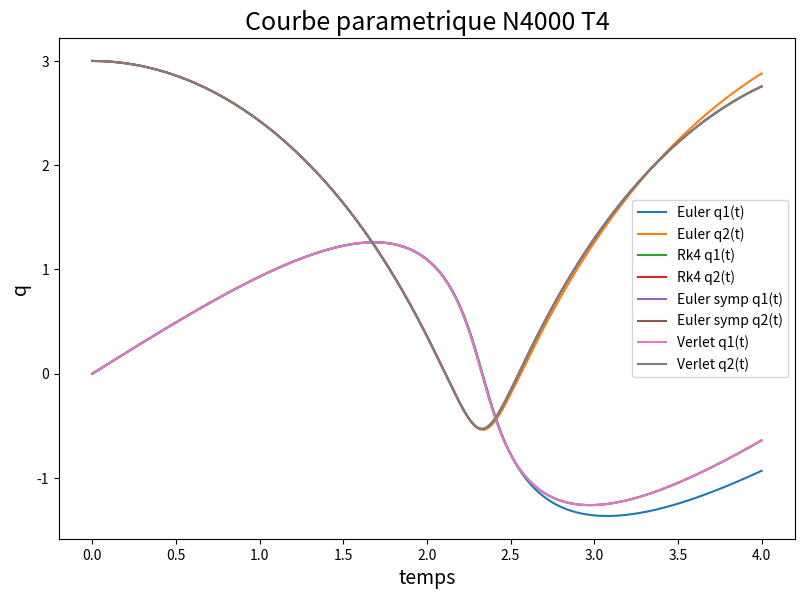
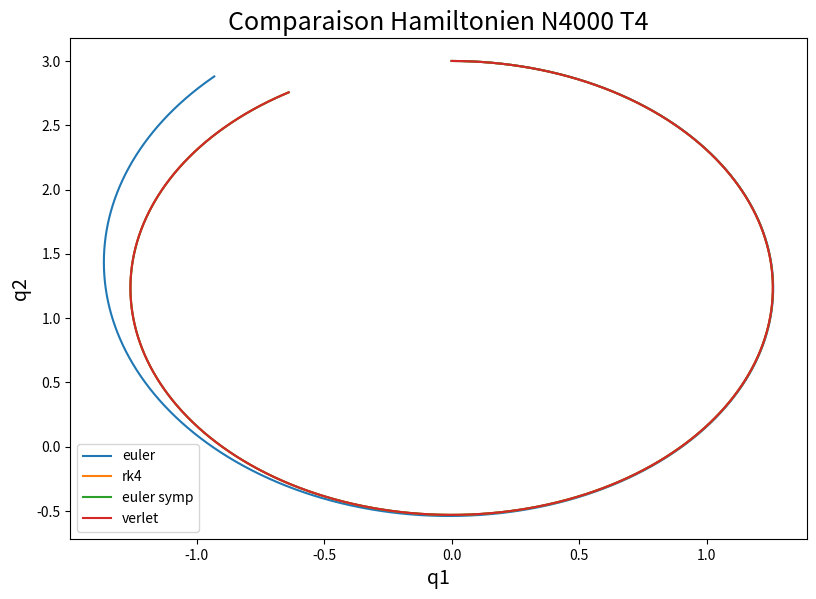
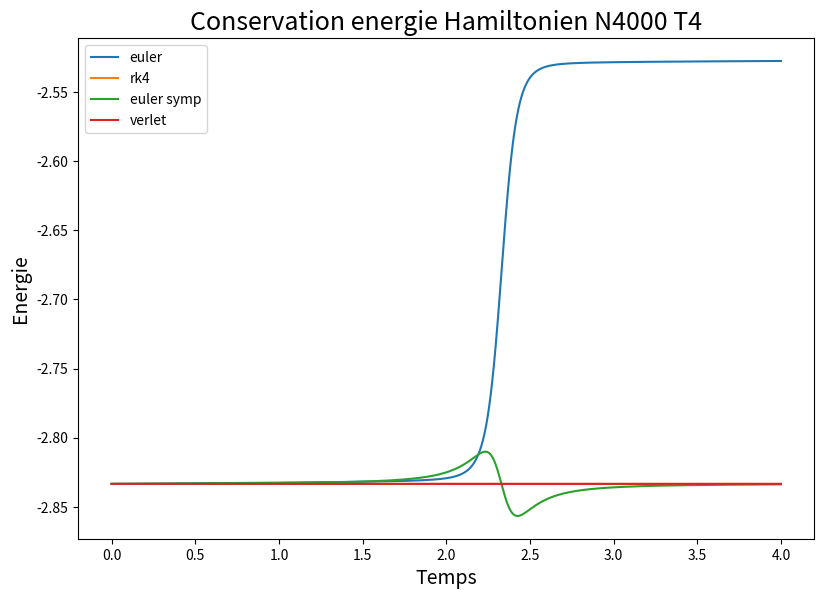

Here is the Python script that generated these plots, in order:
_author_ = "Nicolas Coruzzi"
_filename_ = "Exercice_3"
_creationdate_ = "09/05/20"

import matplotlib.pyplot as plt
import numpy as np

mu=10
Tmax=4
N=4000
temps=[i*((Tmax-0)/(N)) for i in range(N+1)]
q0=[0,3]
p0=[1,0]

def dq_H(q,p):
    q1=q[0]
    q2=q[1]
    return np.array([(mu*q1)/((q1*q1+q2*q2)**(3/2)),(mu*q2)/((q1*q1+q2*q2)**(3/2))])

def dp_H(q,p):
    p1=p[0]
    p2=p[1]
    return np.array([p1,p2])

def dq_H_sep(q):
    #a utiliser sur qn+1
    q1=q[0]
    q2=q[1]
    return np.array([(mu*q1)/((q1*q1+q2*q2)**(3/2)),(mu*q2)/((q1*q1+q2*q2)**(3/2))])

def dp_H_sep(p):
    #a utiliser sur pn
    p1=p[0]
    p2=p[1]
    return np.array([p1,p2])

def euler_hamiltonian_solve(dq_H,dp_H,p0,q0,temps):
    q=np.zeros((2,N+1))
    q[:,0] =q0
    p=np.zeros((2,N+1))
    p[:,0]=p0
    for n in range(N):
        tn=temps[n]
        tn1=temps[n+1]
        dtn=tn1-tn
        q[:,n+1]=q[:,n]+dtn*dp_H(q[:,n],p[:,n])
        p[:,n+1]=p[:,n]-dtn*dq_H(q[:,n],p[:,n])
    return [q,p]

def rk4_hamiltonian_solve(dq_H,dp_H,p0,q0,temps):
    q=np.zeros((2,N+1))
    q[:,0] =q0
    p=np.zeros((2,N+1))
    p[:,0]=p0
    for n in range(N):
        tn=temps[n]
        tn1=temps[n+1]
        dtn=tn1-tn
        [kq0,kp0]=[dp_H(q[:,n],p[:,n]),-dq_H(q[:,n],p[:,n])]
        [kq1,kp1]=[dp_H(q[:, n]+(dtn/2)*kq0,p[:,n]+(dtn/2)*kp0),-dq_H(q[:,n]+(dtn/2)*kq0,p[:,n]+(dtn/2)*kp0)]
        [kq2,kp2]=[dp_H(q[:,n]+(dtn/2)*kq1,p[:,n]+(dtn/2)*kp1),-dq_H(q[:,n]+(dtn/2)*kq1,p[:,n]+(dtn/2)*kp1)]
        [kq3,kp3]=[dp_H(q[:,n]+dtn*kq2,p[:,n]+dtn*kp2),-dq_H(q[:,n]+dtn*kq2,p[:,n]+dtn*kp2)]
        q[:,n+1]=q[:,n]+(dtn/6)*(kq0+2*kq1+2*kq2+kq3)
        p[:,n+1]=p[:,n]+(dtn/6)*(kp0+2*kp1+2*kp2+kp3)
    return [q,p]

def euler_symplect_hamiltonian_separable_solve(dq_H_sep,dp_H_sep,p0,q0,temps):
    q=np.zeros((2,N+1))
    q[:,0]=q0
    p=np.zeros((2,N+1))
    p[:,0]=p0
    for n in range(N):
        tn=temps[n]
        tn1=temps[n+1]
        dtn=tn1-tn
        q[:,n+1]=q[:,n]+dtn*dp_H_sep(p[:, n])
        p[:,n+1]=p[:,n]-dtn*dq_H_sep(q[:,n+1])
    return [q, p]

def verlet_hamiltonian_separable_solve(dq_H_sep,dp_H_sep,p0,q0,temps):
    q=np.zeros((2,N+1))
    q[:,0]=q0
    p=np.zeros((2,N+1))
    p[:,0]=p0
    for n in range(N):
        tn=temps[n]
        tn1=temps[n+1]
        dtn=tn1-tn
        q_n_1_2=q[:,n]+(dtn/2)*dp_H_sep(p[:,n])
        p[:,n+1]=p[:,n]-dtn*dq_H_sep(q_n_1_2)
        q[:,n+1]=q_n_1_2+(dtn/2)*dp_H_sep(p[:,n+1])
    return [q, p]

def energy(q,p):
    return (((1/2)*(p[0]*p[0]+p[1]*p[1]))-(mu/((q[0]*q[0]+q[1]*q[1])**(1/2))))

(Q_euler,P_euler)=euler_hamiltonian_solve(dq_H,dp_H,p0,q0,temps)
q1_euler=Q_euler[0:1,:][0]
q2_euler=Q_euler[1:2,:][0]

(Q_rk4,P_rk4)=rk4_hamiltonian_solve(dq_H,dp_H,p0,q0,temps)
q1_rk4=Q_rk4[0:1,:][0]
q2_rk4=Q_rk4[1:2,:][0]

(Q_euler_symplect,P_euler_symplect)=euler_symplect_hamiltonian_separable_solve(dq_H_sep,dp_H_sep,p0,q0,temps)
q1_euler_symplect=Q_euler_symplect[0:1,:][0]
q2_euler_symplect=Q_euler_symplect[1:2,:][0]

(Q_verlet,P_verlet)=verlet_hamiltonian_separable_solve(dq_H_sep,dp_H_sep,p0,q0,temps)
q1_verlet=Q_verlet[0:1,:][0]
q2_verlet=Q_verlet[1:2,:][0]


plt.figure(figsize=(9.5,6.5), dpi=80)
plt.title('Courbe parametrique N4000 T4',fontsize=18)
plt.xlabel('temps',fontsize=14)
plt.ylabel('q',fontsize=14)
plt.plot(temps,q1_euler,label='Euler q1(t)')
plt.plot(temps,q2_euler,label='Euler q2(t)')
plt.plot(temps,q1_rk4,label='Rk4 q1(t)')
plt.plot(temps,q2_rk4,label='Rk4 q2(t)')
plt.plot(temps,q1_euler_symplect,label='Euler symp q1(t)')
plt.plot(temps,q2_euler_symplect,label='Euler symp q2(t)')
plt.plot(temps,q1_verlet,label='Verlet q1(t)')
plt.plot(temps,q2_verlet,label='Verlet q2(t)')
plt.legend()
plt.savefig('Courbe_parametrique_N4000_T4')


plt.figure(figsize=(9.5,6.5), dpi=80)
plt.title('Comparaison Hamiltonien N4000 T4',fontsize=18)
plt.xlabel('q1',fontsize=14)
plt.ylabel('q2',fontsize=14)
plt.plot(q1_euler,q2_euler,label='euler')
plt.plot(q1_rk4,q2_rk4,label='rk4')
plt.plot(q1_euler_symplect,q2_euler_symplect,label='euler symp')
plt.plot(q1_verlet,q2_verlet,label='verlet')
plt.legend()
plt.savefig('Comparaison_Hamiltonien_N4000_T4')
#plt.show()

H_euler=[]
H_rk4=[]
H_euler_symplect=[]
H_verlet=[]
for i in range(len(temps)):
    H_euler+=[energy(Q_euler[:,i:i+1],P_euler[:,i:i+1])]
    H_rk4+=[energy(Q_rk4[:,i:i+1],P_rk4[:,i:i+1])]
    H_euler_symplect+=[energy(Q_euler_symplect[:,i:i+1],P_euler_symplect[:,i:i+1])]
    H_verlet+=[energy(Q_verlet[:,i:i+1],P_verlet[:,i:i+1])]

plt.figure(figsize=(9.5,6.5), dpi=80)
plt.title('Conservation energie Hamiltonien N4000 T4',fontsize=18)
plt.xlabel('Temps',fontsize=14)
plt.ylabel('Energie',fontsize=14)
plt.plot(temps,H_euler,label='euler')
plt.plot(temps,H_rk4,label='rk4')
plt.plot(temps,H_euler_symplect,label='euler symp')
plt.plot(temps,H_verlet,label='verlet')
plt.legend()
plt.savefig('Conservation_energie_Hamiltonien_N4000_T4')
plt.show()